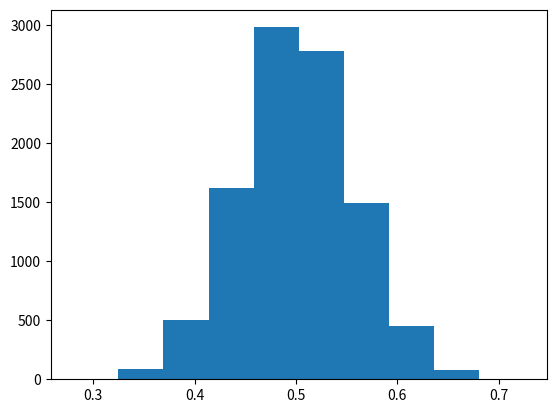

Recreate this plot in Python.
from itertools import permutations as P, combinations as C, combinations_with_replacement as CR
import numpy as np
import matplotlib as plt

#CHAPTER 3
#BINOMIAL/BERNOULLI - returns number of successes in a fixed number of trials
#simulate 1000 tests of 10 fair coinflips
n = 10 #fixed number of trials. if you make this 1, becomes bernoulli
p = 0.5 #probability of success on each
repeats = 1000 #how many times re-run the experiment
test = np.random.binomial(n,p, repeats) 
result = np.sum(test)/(n*repeats)

# simulate 1000 tests of 20 patients taking a treatment with 60% success
n = 20
p = 0.6
repeats = 1000
test = np.random.binomial(n, p, repeats)
result = np.sum(test)/(n*repeats)

#how often will we get exactly 2 heads on a fair coin flip
n = 2
p = 0.5
repeats = 1000
test = np.random.binomial(n, p, repeats)
result = np.sum(test==2)/(n*repeats)

#HYPERGEOMETRIC
#aces in a 5-hand poker hand
w = 4
b = 48
n = 5
repeats = 100000
test = np.random.hypergeometric(w,b,n,repeats)
result = np.sum(test==1)/(repeats)

#DISCRETE UNIFORM - note upper bound is EXclusive
test = np.random.randint(-1,1,repeats)

#CHAPTER 4
#NEGATIVE BINOMIAL - returns number of failures until the fixed number of successes reached
n = 10 #fixed number of successes to reach (if you make this 1 = becomes geometric)
p = 0.5 #probability of success
repeats = 1000 #how many times re-run the experiment
test = np.random.binomial(n,p, repeats) 
result = np.sum(test)/(n*repeats)

#POISSON
lam = 1 #lambda or "rate" - eg 1 event per hour
repeats = 1000 #how many times re-run the experiment
test = np.random.poisson(lam, repeats) #tells us how many events per hours happened
avg = np.sum(test)/(repeats) #average probability of happening, which is equal to lambda, like we expected

#CHAPTER 5
#UNIFORM - note this is by default continuous, not discrete. Discrete is done through randint
test = np.random.uniform(-1,0,repeats)

#NORMAL
repeats = 10000
test = np.random.normal(size=repeats) 
#two ways to get to the same normal dist
mu = 4
sigma = 2
#1
test = np.random.normal(mu,sigma,size=repeats) 
#2
test = mu + sigma*np.random.normal(size=repeats)

#EXPO
repeats = 10000
test = np.random.exponential(size=repeats) 

#testing uniforsality of the uniform
u = np.random.uniform(-1,0,repeats)
x = np.log(test/(1-test))
test = x

#POISSON PROCESS
#EXPO
repeats = 10000
lambda_rate = 1/2 #1 success every 2 hours
expo = np.random.exponential(scale = lambda_rate, size=repeats) # each number tells me how long I waited until 1 success, in hours
t = np.cumsum(expo)[-1] #this is the total waiting time for 10k successes, in hours
avg = t/repeats #as expected, this gives us the same as lambda

#BETA
repeats = 10000
test = np.random.beta(a=40,b=40,size=repeats) 

#PLOTTING
plt.pyplot.hist(test)